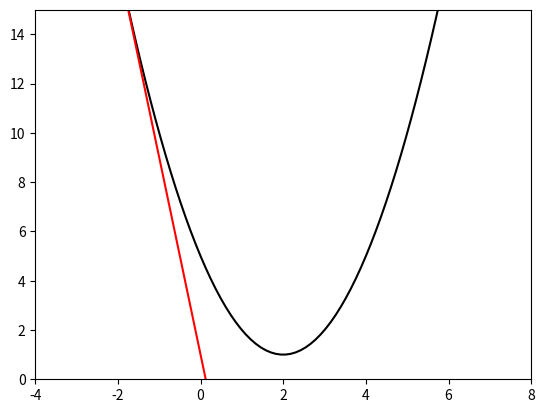

This chart was generated by the following Python code:
import numpy as np
import pandas as pd
import matplotlib.pyplot as plt


# y = (x-2)^2 + 1 그려보기!
x = np.linspace(-4,8,100)
y = (x - 2)**2 + 1
plt.plot(x, y, color='black')
plt.xlim(-4,8)
plt.ylim(0,15)

# # y = 4x -11 빨간색으로 그려보기!
# x = np.linspace(-4,8,100)
# y = 4*x - 11
# plt.plot(x, y, color='red')

k = -2
# f'(x) = 2x-4
# k=4의 기울기
l_slope = 2*k - 4
f_k = (k-2)**2 + 1
l_intercept = f_k - l_slope * k

# y = slope*x + intercept 그래프
line_y = l_slope*x + l_intercept
plt.plot(x, line_y, color='red')

# y=x^2 경사하강법
# 초기값:10, 델타:0.9
x = 10
lstep = np.arange(100, 0, -1)*0.01
for i in range(100):
    x-=lstep[i]*(2*x)

print(x)

